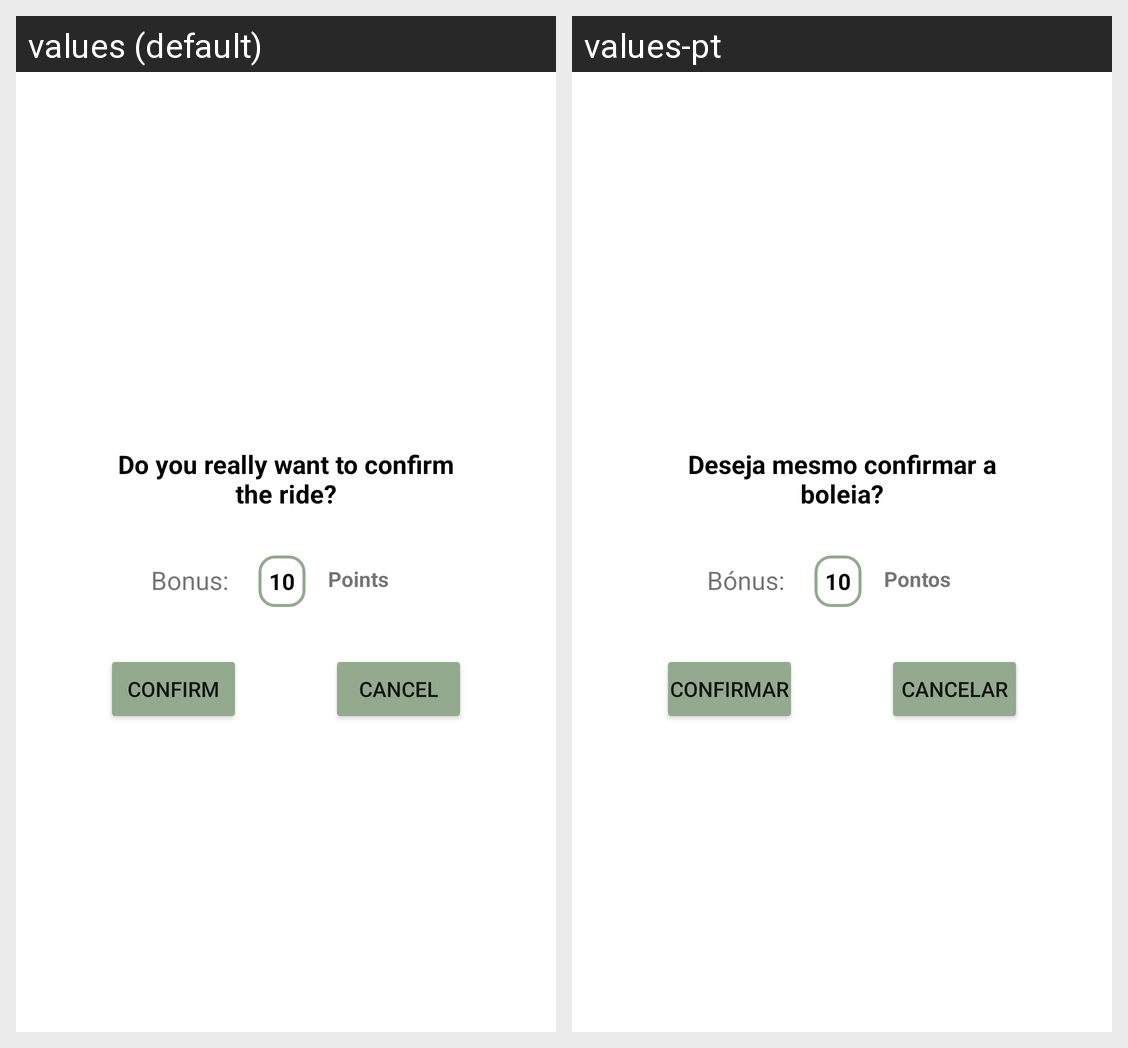

Strings drawn on this Android screen and how each of the app's shown locales translates them:
Android screen res/layout/dialog_confirm_ride.xml rendered under 2 locales, left to right: values (default), values-pt. Device: Nexus 5 (rendered at 1080×1920; each locale shown at half size, 540×960, under a caption strip naming it); theme Theme.TPCM.
Strings drawn on this screen, with the default value and each locale's value (text and hints the layout hard-codes, and strings that could not be matched under every locale, appear in the picture but are not listed):

title_dialog_accept_ride
  values: Do you really want to confirm the ride?
  values-pt: Deseja mesmo confirmar a boleia?

bonus
  values: Bonus:
  values-pt: Bónus:

points
  values: Points
  values-pt: Pontos

confirm
  values: Confirm
  values-pt: Confirmar

cancel
  values: Cancel
  values-pt: Cancelar
